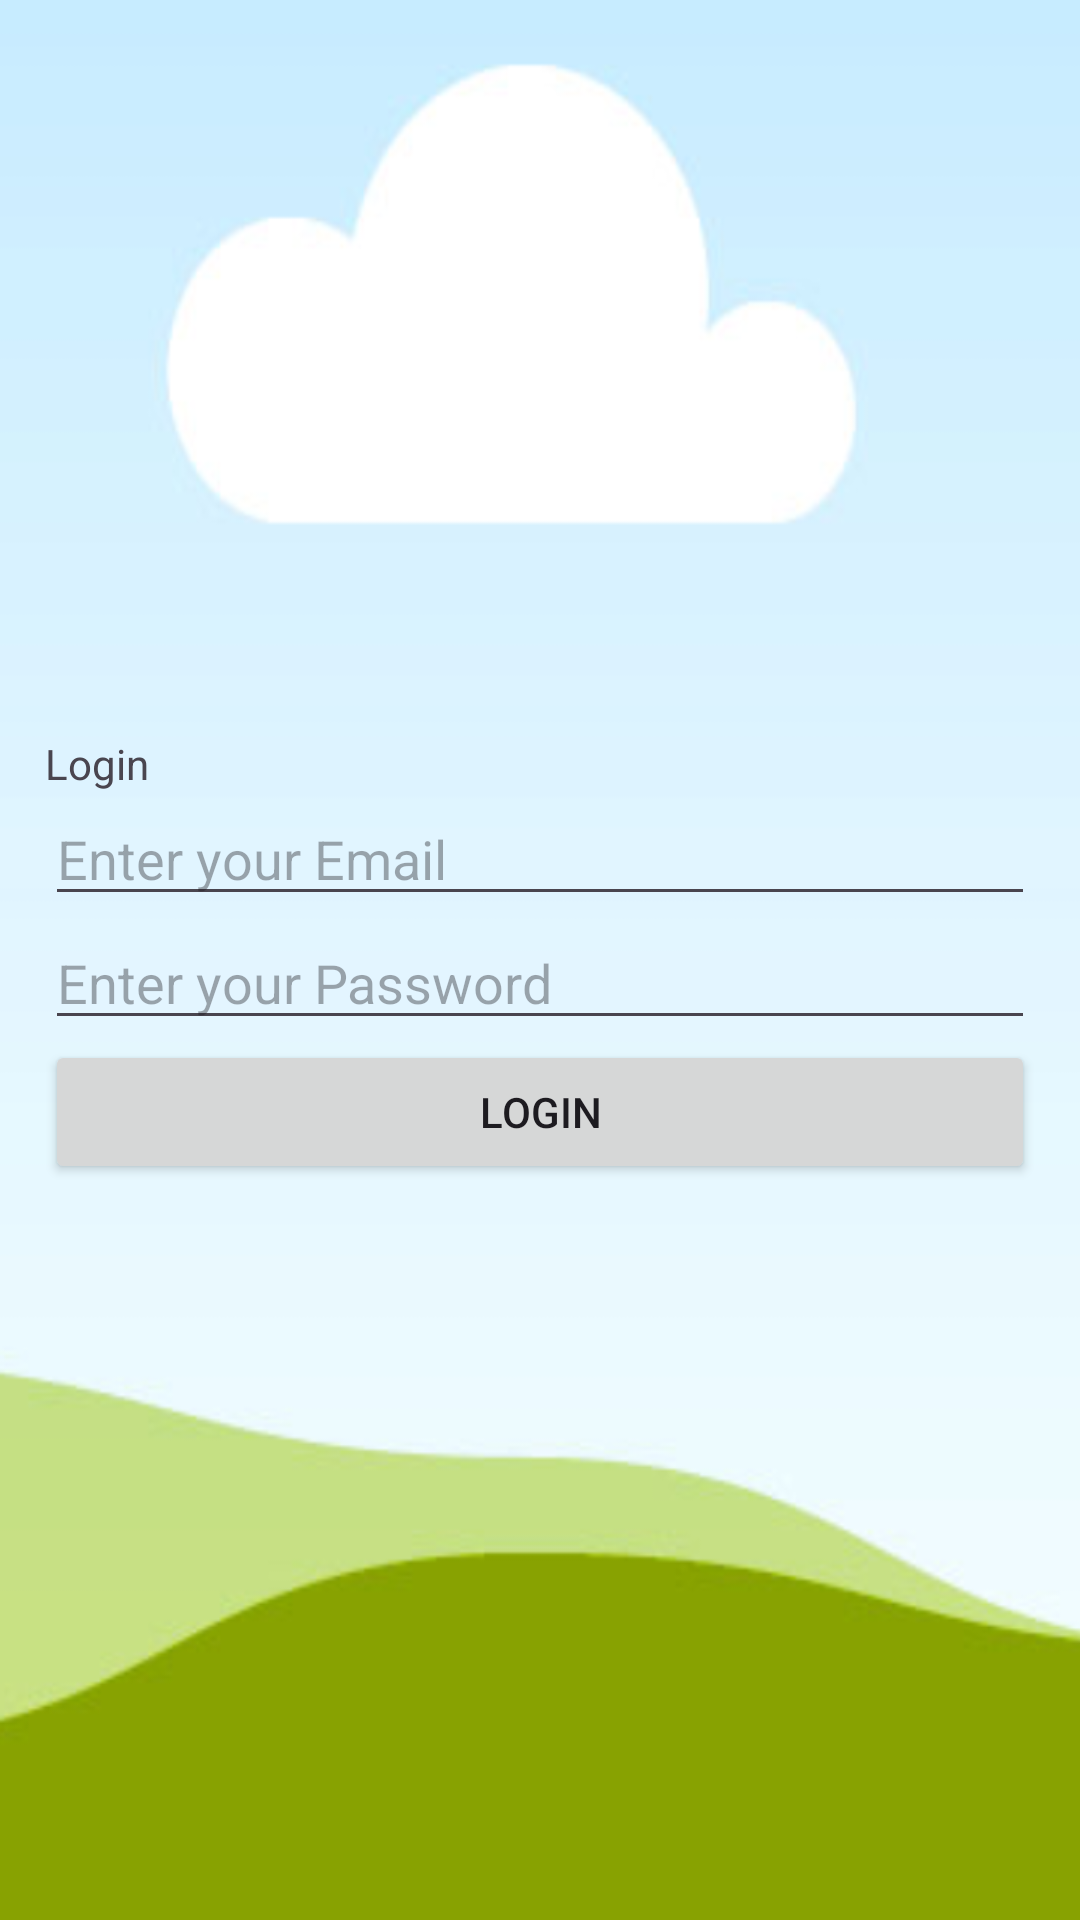

Produce the Android XML layout that renders to this screen, including the resource entries it uses.
<!-- AndroidManifest.xml: application theme Theme.CANTEEN_APP12 -->
<!-- res/layout/activity_user_login.xml -->
<?xml version="1.0" encoding="utf-8"?>
<LinearLayout
    xmlns:android="http://schemas.android.com/apk/res/android"
    xmlns:app="http://schemas.android.com/apk/res-auto"
    xmlns:tools="http://schemas.android.com/tools"

    android:layout_width="match_parent"
    android:layout_height="match_parent"
    android:gravity="center_vertical"
    android:orientation="vertical"
    android:background="@drawable/page1"
    android:padding="15dp"
    tools:context=".userLogin">

    
    <TextView
        android:layout_width="wrap_content"
        android:layout_height="wrap_content"
        android:text="Login"/>

    
    <EditText
        android:id="@+id/email"
        android:layout_width="match_parent"
        android:layout_height="wrap_content"
        android:hint="Enter your Email" />

    
    <EditText
        android:id="@+id/password"
        android:layout_width="match_parent"
        android:layout_height="wrap_content"
        android:hint="Enter your Password"
        android:inputType="textPassword" />

    
    <Button
        android:id="@+id/login"
        android:layout_width="match_parent"
        android:layout_height="wrap_content"
        android:text="Login" />

    
    <ProgressBar
        android:id="@+id/progressBar"
        android:layout_width="wrap_content"
        android:layout_height="wrap_content"
        android:visibility="gone" />
</LinearLayout>
<!-- resources referenced by this layout -->
<resources>
  <!-- drawable page1: png bitmap (drawable, 66509 bytes) -->
  <style name="Theme.CANTEEN_APP12" parent="Base.Theme.CANTEEN_APP12" />
  <style name="Base.Theme.CANTEEN_APP12" parent="Theme.Material3.DayNight.NoActionBar">
          
          
      </style>
</resources>
